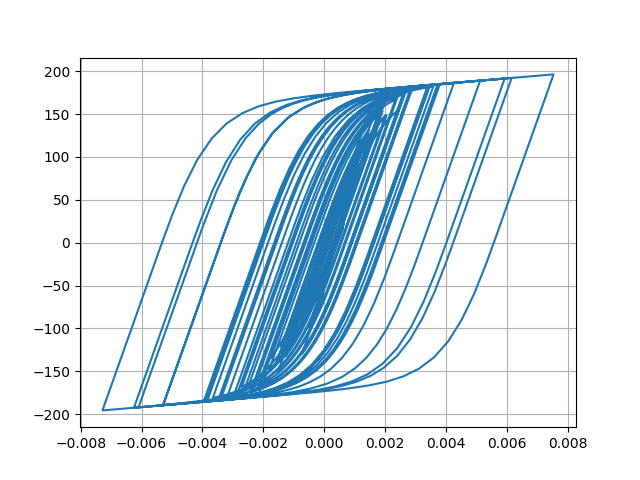

The table this chart was drawn from, first rows:
Desplacment, Force
0.0, 0.0
5.699289933842313e-07, 0.05699
2.508861088636316e-06, 0.2509
6.3340067099222075e-06, 0.6334
1.2466131427160827e-05, 1.247
2.0839770659142284e-05, 2.084
3.086922117656346e-05, 3.087
4.1714284348875616e-05, 4.171
5.256734360062101e-05, 5.255
6.290093336936611e-05, 6.288
7.250405738238019e-05, 7.247
8.131987386466117e-05, 8.127
8.925132713430703e-05, 8.918
9.610589089975691e-05, 9.602
0.0001017, 10.16
0.0001062, 10.61
0.0001097, 10.96
0.000113, 11.28
0.0001165, 11.63
0.0001208, 12.06
0.0001258, 12.56
0.000131, 13.07
0.0001356, 13.53
0.0001387, 13.84
0.0001394, 13.91
0.0001372, 13.7
0.000132, 13.17
0.0001237, 12.34
0.0001129, 11.26
9.996100470437721e-05, 9.969
8.548853720058e-05, 8.522
6.989571926937631e-05, 6.962
5.3565888837678616e-05, 5.329
3.677326249076973e-05, 3.65
1.9625252738960514e-05, 1.935
2.0736162462038976e-06, 0.1801
-1.626905223619644e-05, -1.654
-3.6074717712905634e-05, -3.634
-5.8185062479272386e-05, -5.844
-8.340263943148893e-05, -8.362
-0.0001121, -11.23
-0.0001442, -14.42
-0.0001789, -17.86
-0.0002151, -21.43
-0.0002511, -24.98
-0.0002851, -28.31
-0.0003153, -31.24
-0.00034, -33.64
-0.0003586, -35.43
-0.0003713, -36.64
-0.0003791, -37.4
-0.0003841, -37.87
-0.0003879, -38.23
-0.0003918, -38.61
-0.0003965, -39.06
-0.0004024, -39.62
-0.0004095, -40.3
-0.0004181, -41.11
-0.0004283, -42.08
-0.00044, -43.19
... 2,941 more rows
